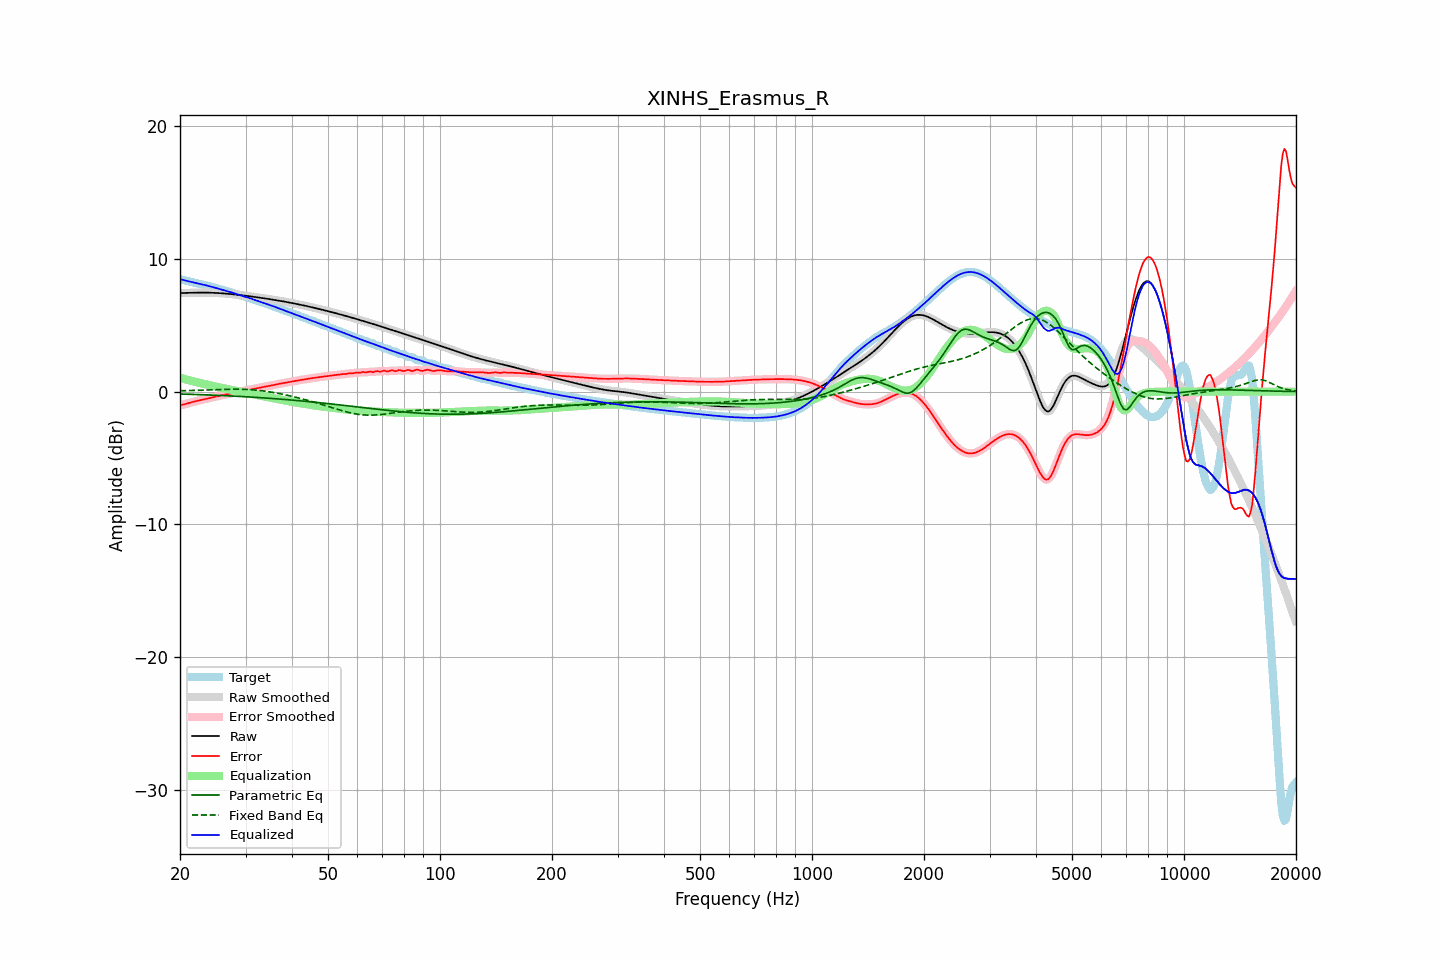

The table this chart was drawn from, first rows:
frequency, raw, error, smoothed, error_smoothed, equalization, parametric_eq, fixed_band_eq, equalized_raw, equalized_smoothed, target
20.00, 7.43, -1.04, 7.43, -1.04, 1.05, -0.18, 0.06, 8.48, 8.48, 8.47
20.20, 7.43, -1.01, 7.43, -1.01, 1.01, -0.18, 0.07, 8.44, 8.44, 8.44
20.40, 7.44, -0.98, 7.44, -0.98, 0.98, -0.19, 0.07, 8.41, 8.41, 8.42
20.61, 7.44, -0.95, 7.44, -0.95, 0.94, -0.19, 0.07, 8.38, 8.38, 8.39
20.81, 7.44, -0.92, 7.44, -0.92, 0.91, -0.20, 0.07, 8.35, 8.35, 8.36
21.02, 7.45, -0.88, 7.45, -0.88, 0.88, -0.20, 0.08, 8.32, 8.32, 8.33
21.23, 7.45, -0.84, 7.45, -0.84, 0.84, -0.20, 0.08, 8.29, 8.29, 8.29
21.44, 7.45, -0.81, 7.45, -0.81, 0.81, -0.21, 0.08, 8.27, 8.27, 8.26
21.66, 7.46, -0.78, 7.46, -0.78, 0.78, -0.21, 0.09, 8.24, 8.24, 8.23
21.87, 7.46, -0.75, 7.46, -0.75, 0.75, -0.22, 0.09, 8.21, 8.21, 8.20
22.09, 7.46, -0.72, 7.46, -0.72, 0.72, -0.22, 0.10, 8.18, 8.18, 8.18
22.31, 7.46, -0.69, 7.46, -0.69, 0.69, -0.22, 0.10, 8.15, 8.15, 8.15
22.54, 7.46, -0.66, 7.46, -0.66, 0.66, -0.23, 0.10, 8.13, 8.13, 8.12
22.76, 7.46, -0.63, 7.46, -0.63, 0.63, -0.23, 0.11, 8.10, 8.10, 8.10
22.99, 7.46, -0.61, 7.46, -0.61, 0.61, -0.24, 0.11, 8.07, 8.07, 8.07
23.22, 7.46, -0.58, 7.46, -0.58, 0.58, -0.24, 0.12, 8.05, 8.05, 8.05
23.45, 7.46, -0.56, 7.46, -0.56, 0.55, -0.25, 0.12, 8.02, 8.02, 8.02
23.69, 7.46, -0.53, 7.46, -0.53, 0.53, -0.25, 0.12, 7.99, 7.99, 7.99
23.92, 7.46, -0.50, 7.46, -0.50, 0.50, -0.25, 0.13, 7.96, 7.96, 7.96
24.16, 7.45, -0.47, 7.45, -0.47, 0.47, -0.26, 0.13, 7.92, 7.92, 7.93
24.40, 7.45, -0.44, 7.45, -0.44, 0.44, -0.26, 0.14, 7.89, 7.89, 7.89
24.65, 7.45, -0.41, 7.45, -0.41, 0.41, -0.27, 0.14, 7.86, 7.86, 7.86
24.89, 7.44, -0.38, 7.44, -0.38, 0.38, -0.27, 0.15, 7.82, 7.82, 7.82
25.14, 7.43, -0.35, 7.43, -0.35, 0.36, -0.28, 0.15, 7.79, 7.79, 7.79
25.39, 7.43, -0.33, 7.43, -0.33, 0.33, -0.28, 0.15, 7.76, 7.76, 7.75
25.65, 7.42, -0.30, 7.42, -0.30, 0.30, -0.29, 0.16, 7.72, 7.72, 7.72
25.91, 7.41, -0.28, 7.41, -0.28, 0.28, -0.30, 0.16, 7.69, 7.69, 7.69
26.16, 7.40, -0.25, 7.40, -0.25, 0.25, -0.30, 0.17, 7.65, 7.65, 7.66
26.43, 7.39, -0.23, 7.39, -0.23, 0.23, -0.31, 0.17, 7.62, 7.62, 7.62
26.69, 7.38, -0.20, 7.38, -0.20, 0.20, -0.31, 0.17, 7.58, 7.58, 7.59
26.96, 7.37, -0.18, 7.37, -0.18, 0.18, -0.32, 0.17, 7.55, 7.55, 7.55
27.23, 7.36, -0.15, 7.36, -0.15, 0.15, -0.32, 0.18, 7.51, 7.51, 7.51
27.50, 7.35, -0.12, 7.35, -0.12, 0.13, -0.33, 0.18, 7.47, 7.47, 7.47
27.77, 7.34, -0.10, 7.34, -0.10, 0.10, -0.34, 0.18, 7.44, 7.44, 7.44
28.05, 7.32, -0.07, 7.32, -0.07, 0.08, -0.34, 0.18, 7.40, 7.40, 7.40
28.33, 7.31, -0.05, 7.31, -0.05, 0.05, -0.35, 0.18, 7.36, 7.36, 7.36
28.62, 7.30, -0.03, 7.30, -0.03, 0.03, -0.36, 0.18, 7.33, 7.33, 7.33
28.90, 7.28, -0.01, 7.28, -0.01, 0.00, -0.36, 0.18, 7.29, 7.29, 7.29
29.19, 7.27, 0.02, 7.27, 0.02, -0.02, -0.37, 0.18, 7.25, 7.25, 7.25
29.48, 7.25, 0.04, 7.25, 0.04, -0.04, -0.38, 0.17, 7.21, 7.21, 7.21
29.78, 7.24, 0.07, 7.24, 0.07, -0.07, -0.38, 0.17, 7.17, 7.17, 7.17
30.08, 7.22, 0.09, 7.22, 0.09, -0.09, -0.39, 0.17, 7.13, 7.13, 7.13
30.38, 7.21, 0.11, 7.21, 0.11, -0.11, -0.40, 0.16, 7.10, 7.10, 7.09
30.68, 7.19, 0.14, 7.19, 0.14, -0.14, -0.40, 0.15, 7.06, 7.06, 7.05
30.99, 7.18, 0.16, 7.18, 0.16, -0.16, -0.41, 0.15, 7.01, 7.01, 7.01
31.30, 7.16, 0.18, 7.16, 0.18, -0.19, -0.42, 0.14, 6.97, 6.97, 6.97
31.61, 7.14, 0.21, 7.14, 0.21, -0.21, -0.43, 0.13, 6.93, 6.93, 6.93
31.93, 7.13, 0.23, 7.13, 0.23, -0.23, -0.43, 0.12, 6.89, 6.89, 6.89
32.24, 7.11, 0.26, 7.11, 0.26, -0.26, -0.44, 0.11, 6.85, 6.85, 6.85
32.57, 7.09, 0.28, 7.09, 0.28, -0.28, -0.45, 0.09, 6.81, 6.81, 6.81
32.89, 7.07, 0.31, 7.07, 0.31, -0.31, -0.46, 0.08, 6.77, 6.77, 6.77
33.22, 7.06, 0.33, 7.06, 0.33, -0.33, -0.46, 0.06, 6.73, 6.73, 6.73
33.55, 7.04, 0.35, 7.04, 0.35, -0.35, -0.47, 0.05, 6.69, 6.69, 6.68
33.89, 7.02, 0.38, 7.02, 0.38, -0.37, -0.48, 0.03, 6.65, 6.65, 6.65
34.23, 7.00, 0.40, 7.00, 0.40, -0.40, -0.49, 0.01, 6.60, 6.60, 6.61
34.57, 6.98, 0.42, 6.98, 0.42, -0.42, -0.50, -0.00, 6.56, 6.56, 6.57
34.92, 6.96, 0.44, 6.96, 0.44, -0.44, -0.51, -0.02, 6.52, 6.52, 6.52
35.27, 6.95, 0.47, 6.95, 0.47, -0.47, -0.52, -0.04, 6.48, 6.48, 6.48
35.62, 6.93, 0.49, 6.93, 0.49, -0.49, -0.52, -0.06, 6.43, 6.43, 6.43
35.97, 6.91, 0.52, 6.91, 0.52, -0.52, -0.53, -0.09, 6.39, 6.39, 6.39
... 635 more rows
